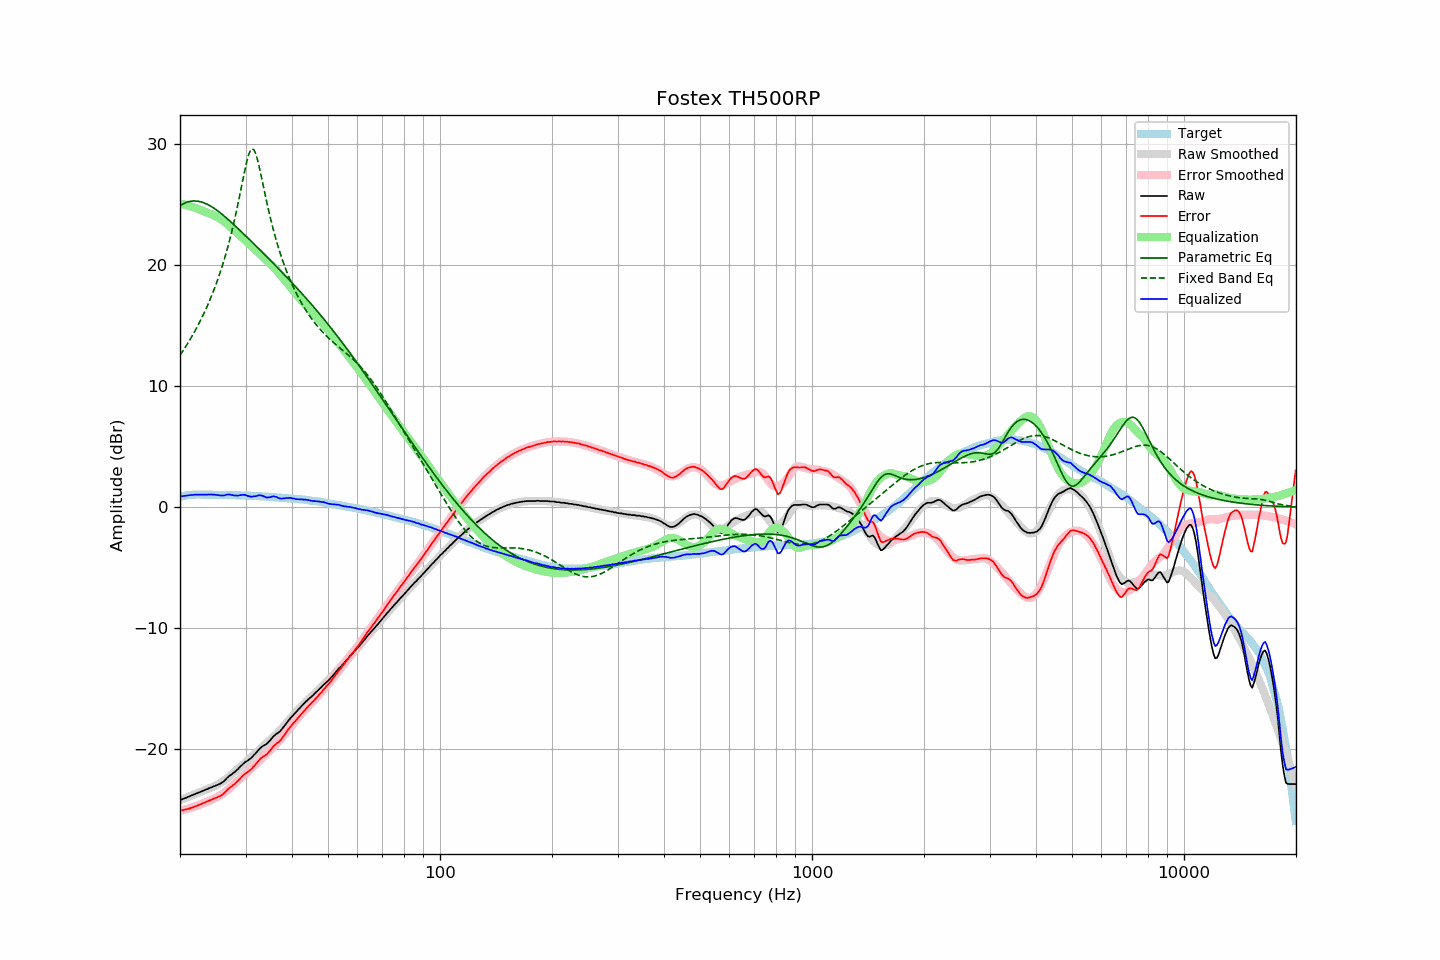

The table this chart was drawn from, first rows:
frequency, raw, error, smoothed, error_smoothed, equalization, parametric_eq, fixed_band_eq, equalized_raw, equalized_smoothed, target
20.00, -24.22, -25.07, -24.22, -25.10, 25.10, 24.92, 12.55, 0.88, 0.88, 0.86
20.20, -24.17, -25.05, -24.17, -25.07, 25.07, 25.00, 12.75, 0.90, 0.90, 0.89
20.40, -24.12, -25.03, -24.11, -25.03, 25.03, 25.07, 12.95, 0.92, 0.92, 0.92
20.61, -24.06, -25.00, -24.06, -25.00, 25.00, 25.14, 13.15, 0.94, 0.94, 0.94
20.81, -24.01, -24.97, -24.00, -24.96, 24.96, 25.19, 13.36, 0.95, 0.96, 0.97
21.02, -23.95, -24.94, -23.95, -24.92, 24.92, 25.23, 13.57, 0.98, 0.97, 1.00
21.23, -23.90, -24.90, -23.90, -24.88, 24.88, 25.26, 13.79, 0.99, 0.99, 1.01
21.44, -23.84, -24.85, -23.84, -24.84, 24.84, 25.29, 14.02, 1.00, 1.00, 1.02
21.66, -23.79, -24.82, -23.79, -24.80, 24.80, 25.30, 14.25, 1.01, 1.01, 1.03
21.87, -23.73, -24.75, -23.73, -24.75, 24.75, 25.30, 14.48, 1.03, 1.02, 1.03
22.09, -23.68, -24.71, -23.68, -24.71, 24.71, 25.30, 14.73, 1.03, 1.03, 1.04
22.31, -23.62, -24.65, -23.62, -24.66, 24.66, 25.29, 14.98, 1.04, 1.04, 1.04
22.54, -23.57, -24.61, -23.57, -24.61, 24.61, 25.26, 15.23, 1.04, 1.04, 1.04
22.76, -23.52, -24.55, -23.51, -24.55, 24.55, 25.23, 15.50, 1.03, 1.04, 1.04
22.99, -23.46, -24.49, -23.46, -24.49, 24.49, 25.19, 15.77, 1.04, 1.04, 1.03
23.22, -23.41, -24.43, -23.41, -24.44, 24.44, 25.14, 16.05, 1.03, 1.03, 1.03
23.45, -23.35, -24.37, -23.35, -24.39, 24.39, 25.09, 16.33, 1.04, 1.03, 1.03
23.69, -23.30, -24.33, -23.30, -24.33, 24.33, 25.03, 16.63, 1.03, 1.03, 1.03
23.92, -23.24, -24.26, -23.26, -24.28, 24.28, 24.96, 16.93, 1.05, 1.03, 1.03
24.16, -23.19, -24.21, -23.21, -24.23, 24.23, 24.88, 17.25, 1.04, 1.02, 1.03
24.40, -23.13, -24.15, -23.15, -24.18, 24.18, 24.80, 17.58, 1.05, 1.02, 1.03
24.65, -23.08, -24.10, -23.09, -24.11, 24.11, 24.72, 17.92, 1.03, 1.02, 1.02
24.89, -23.03, -24.04, -23.03, -24.05, 24.05, 24.63, 18.27, 1.02, 1.02, 1.02
25.14, -22.97, -23.98, -22.96, -23.98, 23.98, 24.53, 18.63, 1.01, 1.02, 1.02
25.39, -22.92, -23.93, -22.89, -23.90, 23.90, 24.43, 19.01, 0.98, 1.02, 1.02
25.65, -22.86, -23.88, -22.81, -23.82, 23.82, 24.33, 19.40, 0.96, 1.01, 1.02
25.91, -22.78, -23.79, -22.73, -23.74, 23.74, 24.22, 19.81, 0.96, 1.01, 1.01
26.16, -22.69, -23.69, -22.64, -23.65, 23.65, 24.11, 20.23, 0.96, 1.01, 1.01
26.43, -22.56, -23.57, -22.55, -23.55, 23.55, 24.00, 20.68, 0.99, 1.01, 1.01
26.69, -22.42, -23.42, -22.45, -23.45, 23.45, 23.89, 21.14, 1.03, 1.00, 1.01
26.96, -22.29, -23.30, -22.34, -23.34, 23.34, 23.77, 21.63, 1.05, 1.00, 1.01
27.23, -22.18, -23.18, -22.22, -23.22, 23.22, 23.65, 22.13, 1.04, 1.00, 1.00
27.50, -22.10, -23.10, -22.11, -23.10, 23.10, 23.53, 22.66, 1.00, 0.99, 1.00
27.77, -21.99, -22.97, -21.99, -22.98, 22.98, 23.41, 23.21, 0.99, 0.99, 0.99
28.05, -21.90, -22.88, -21.87, -22.85, 22.85, 23.28, 23.79, 0.95, 0.99, 0.99
28.33, -21.77, -22.74, -21.75, -22.73, 22.73, 23.16, 24.40, 0.96, 0.98, 0.98
28.62, -21.66, -22.64, -21.63, -22.61, 22.61, 23.03, 25.02, 0.95, 0.98, 0.98
28.90, -21.51, -22.48, -21.52, -22.49, 22.49, 22.91, 25.67, 0.98, 0.97, 0.98
29.19, -21.38, -22.34, -21.41, -22.38, 22.38, 22.78, 26.33, 1.00, 0.97, 0.97
29.48, -21.24, -22.20, -21.30, -22.26, 22.26, 22.65, 26.99, 1.02, 0.96, 0.97
29.78, -21.13, -22.09, -21.18, -22.14, 22.14, 22.52, 27.64, 1.01, 0.96, 0.96
30.08, -21.03, -21.99, -21.06, -22.02, 22.02, 22.40, 28.26, 0.99, 0.95, 0.96
30.38, -20.96, -21.91, -20.94, -21.89, 21.89, 22.27, 28.80, 0.93, 0.95, 0.95
30.68, -20.86, -21.81, -20.81, -21.76, 21.76, 22.14, 29.24, 0.90, 0.94, 0.95
30.99, -20.76, -21.70, -20.69, -21.63, 21.63, 22.01, 29.52, 0.87, 0.94, 0.94
31.30, -20.64, -21.57, -20.57, -21.50, 21.50, 21.87, 29.61, 0.86, 0.93, 0.93
31.61, -20.48, -21.41, -20.46, -21.38, 21.38, 21.74, 29.52, 0.90, 0.92, 0.93
31.93, -20.36, -21.28, -20.34, -21.26, 21.26, 21.61, 29.24, 0.90, 0.92, 0.92
32.24, -20.20, -21.10, -20.23, -21.14, 21.14, 21.48, 28.82, 0.94, 0.91, 0.91
32.57, -20.04, -20.95, -20.11, -21.01, 21.01, 21.35, 28.29, 0.97, 0.90, 0.91
32.89, -19.91, -20.80, -19.98, -20.88, 20.88, 21.22, 27.70, 0.97, 0.90, 0.90
33.22, -19.80, -20.68, -19.86, -20.75, 20.75, 21.09, 27.07, 0.95, 0.89, 0.89
33.55, -19.71, -20.59, -19.73, -20.61, 20.61, 20.95, 26.43, 0.90, 0.88, 0.89
33.89, -19.65, -20.52, -19.61, -20.48, 20.48, 20.82, 25.80, 0.83, 0.87, 0.88
34.23, -19.56, -20.43, -19.49, -20.35, 20.35, 20.69, 25.19, 0.79, 0.86, 0.87
34.57, -19.43, -20.28, -19.37, -20.23, 20.23, 20.55, 24.59, 0.80, 0.86, 0.86
34.92, -19.29, -20.14, -19.26, -20.11, 20.11, 20.42, 24.02, 0.82, 0.85, 0.85
35.27, -19.12, -19.96, -19.14, -19.98, 19.98, 20.29, 23.48, 0.86, 0.84, 0.84
35.62, -18.96, -19.79, -19.03, -19.85, 19.85, 20.15, 22.96, 0.89, 0.83, 0.83
35.97, -18.85, -19.66, -18.90, -19.72, 19.72, 20.02, 22.47, 0.87, 0.82, 0.82
... 635 more rows
